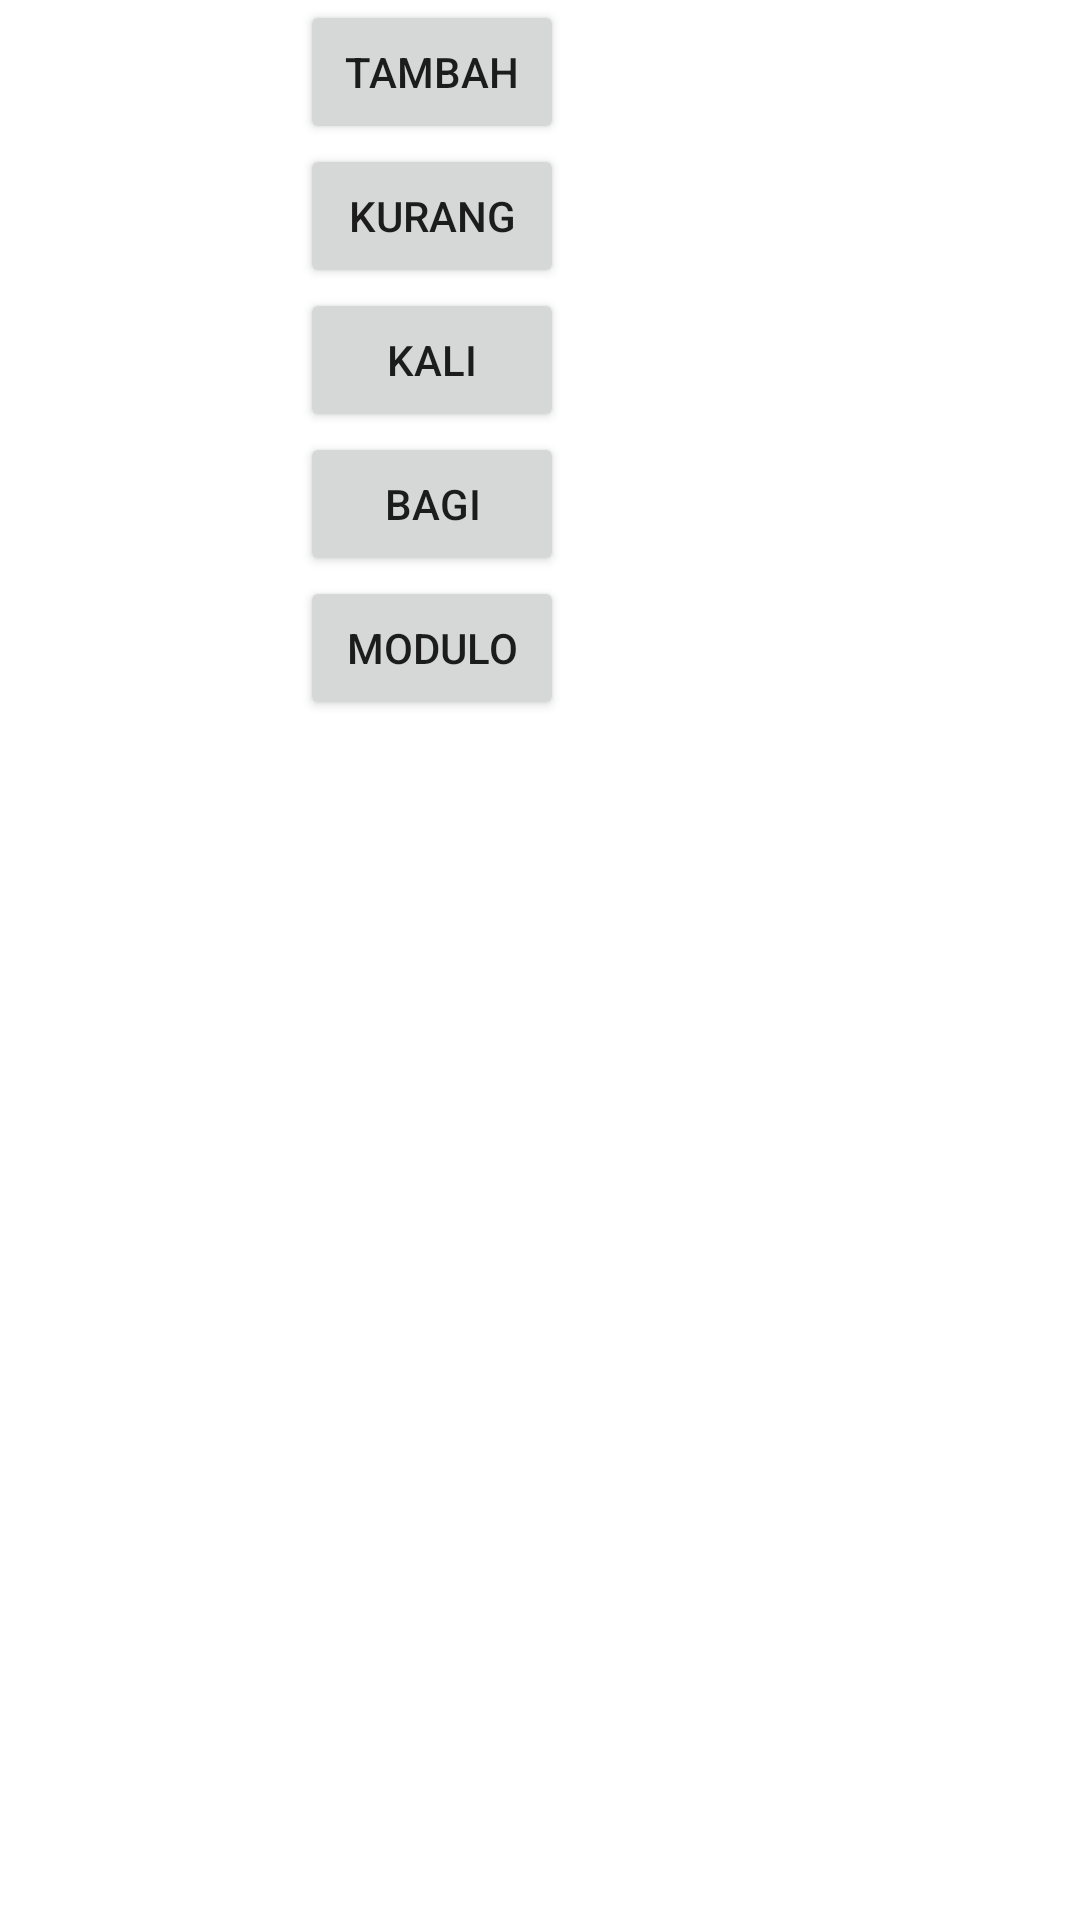

Android layout source for this screen:
<!-- AndroidManifest.xml: application theme Theme.CCITLearn -->
<!-- res/layout/activity_calculator.xml -->
<?xml version="1.0" encoding="utf-8"?>
<LinearLayout xmlns:android="http://schemas.android.com/apk/res/android"
    android:orientation="vertical" android:layout_width="match_parent"
    android:layout_height="match_parent">
    <Button
        android:id="@+id/btnTambah"
        android:layout_width="wrap_content"
        android:layout_height="wrap_content"
        android:layout_marginLeft="100dp"
        android:text="TAMBAH" />

    <Button
        android:id="@+id/btnKurang"
        android:layout_width="wrap_content"
        android:layout_height="wrap_content"
        android:layout_marginLeft="100dp"
        android:text="KURANG" />

    <Button
        android:id="@+id/btnKali"
        android:layout_width="wrap_content"
        android:layout_height="wrap_content"
        android:layout_marginLeft="100dp"
        android:text="KALI" />

    <Button
        android:id="@+id/btnBagi"
        android:layout_width="wrap_content"
        android:layout_height="wrap_content"
        android:layout_marginLeft="100dp"
        android:text="BAGI" />

    <Button
        android:id="@+id/btnModulo"
        android:layout_width="wrap_content"
        android:layout_height="wrap_content"
        android:layout_marginLeft="100dp"
        android:text="MODULO" />


</LinearLayout>
<!-- resources referenced by this layout -->
<resources>
  <style name="Theme.CCITLearn" parent="Theme.MaterialComponents.DayNight.DarkActionBar">
          
          <item name="colorPrimary">@color/purple_500</item>
          <item name="colorPrimaryVariant">@color/purple_700</item>
          <item name="colorOnPrimary">@color/white</item>
          
          <item name="colorSecondary">@color/teal_200</item>
          <item name="colorSecondaryVariant">@color/teal_700</item>
          <item name="colorOnSecondary">@color/black</item>
          
          <item name="android:statusBarColor">?attr/colorPrimaryVariant</item>
          
      </style>
  <!-- not gathered from this repository: default colours our renderer supplied (Android Studio template values) -->
  <color name="purple_500">#FF6200EE</color>
  <color name="purple_700">#FF3700B3</color>
  <color name="teal_200">#FF03DAC5</color>
  <color name="teal_700">#FF018786</color>
  <color name="black">#FF000000</color>
  <color name="white">#FFFFFFFF</color>
</resources>
